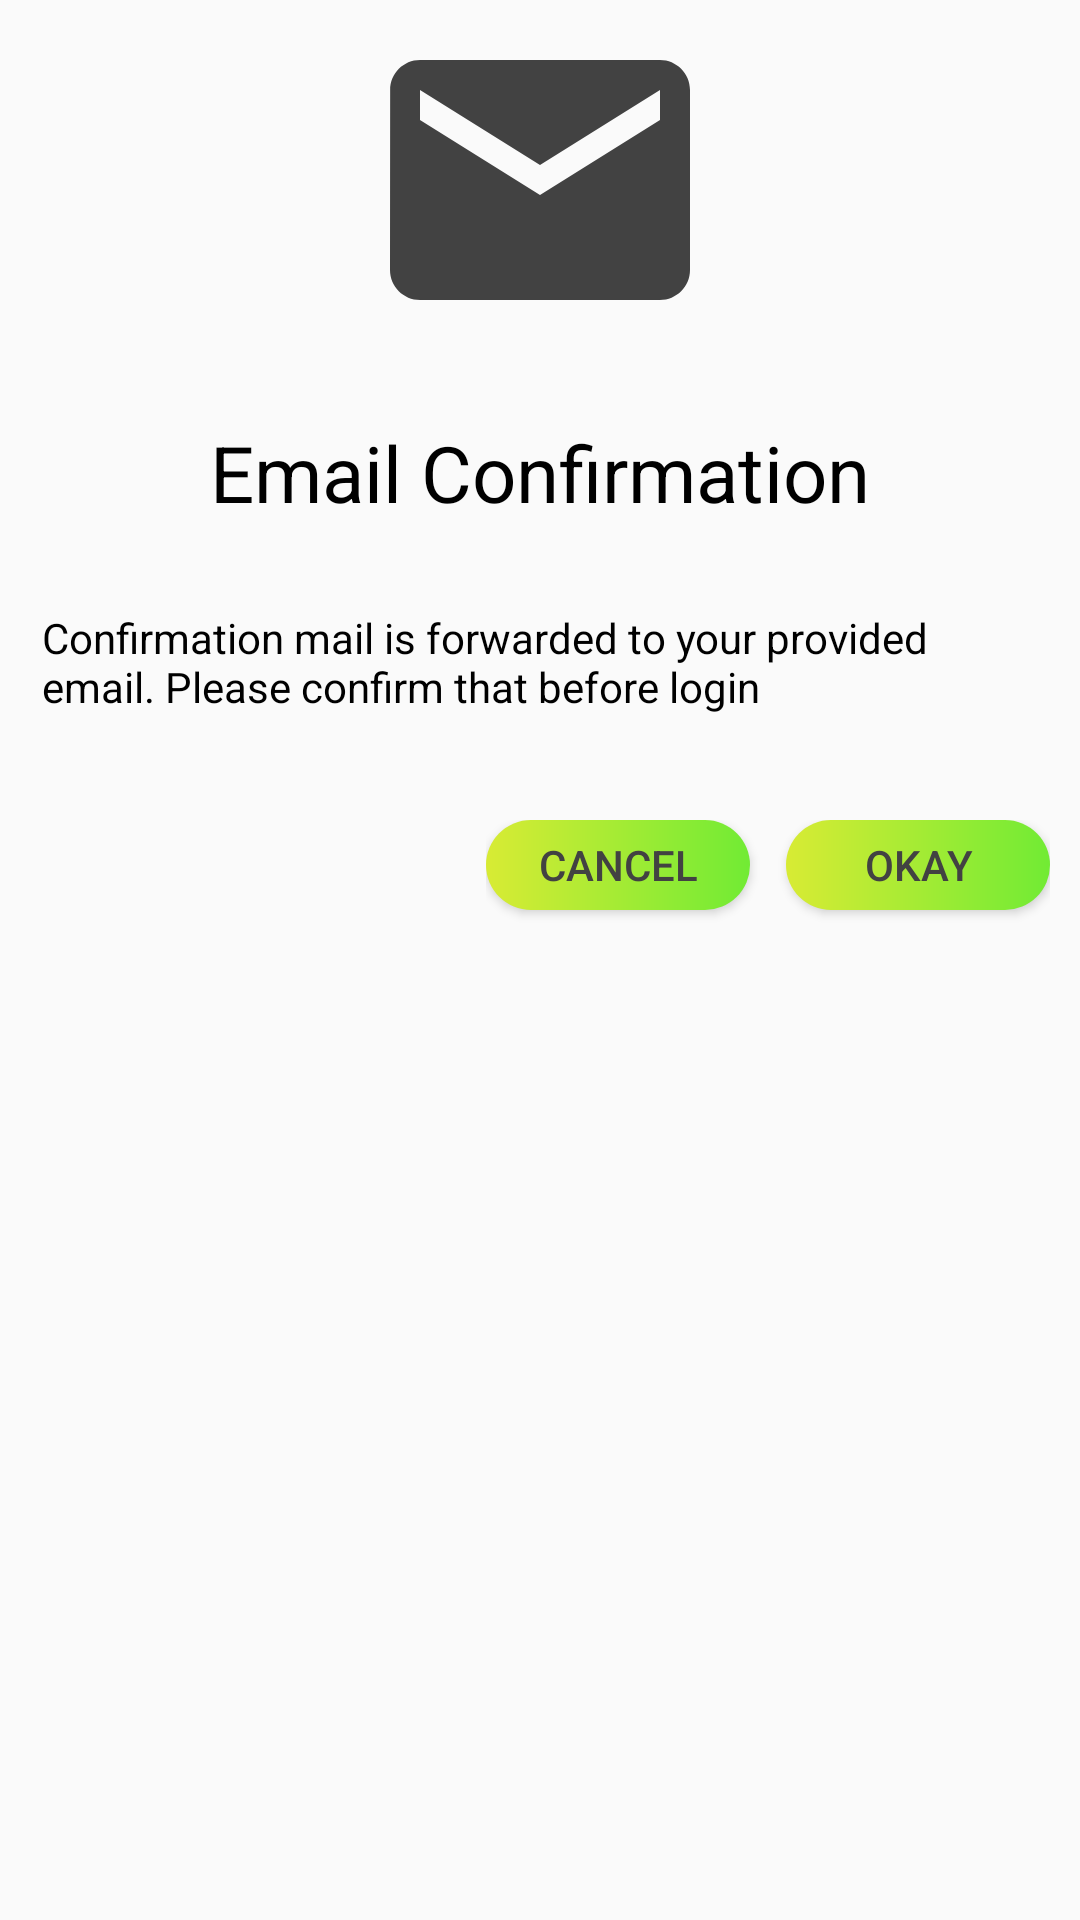

Reconstruct the res/layout file that produces this screen, plus the resources it refers to.
<!-- AndroidManifest.xml: application theme AppTheme -->
<!-- res/layout/dialog_confirm_email.xml -->
<?xml version="1.0" encoding="utf-8"?>
<LinearLayout xmlns:android="http://schemas.android.com/apk/res/android"
    android:layout_width="match_parent"
    android:layout_height="match_parent"
    android:orientation="vertical">

    <ImageView
        android:layout_width="match_parent"
        android:layout_height="120dp"
        android:gravity="center"
        android:src="@drawable/email_icon_64dp"
        android:tint="@color/cardview_dark_background"
        android:scaleType="fitCenter" />

    <TextView
        android:layout_width="wrap_content"
        android:layout_height="wrap_content"
        android:text="Email Confirmation"
        android:layout_marginTop="20dp"
        android:layout_marginLeft="4dp"
        android:layout_marginRight="4dp"
        android:layout_marginBottom="10dp"
        android:textSize="26sp"
        android:textColor="#ff000000"
        android:layout_centerHorizontal="true"
        android:layout_gravity="center" />

    <TextView
        android:layout_width="wrap_content"
        android:layout_height="wrap_content"
        android:text="Confirmation mail is forwarded to your provided email. Please confirm that before login"
        android:layout_marginTop="8dp"
        android:layout_marginLeft="4dp"
        android:layout_marginRight="4dp"
        android:layout_marginBottom="10dp"
        android:textSize="14sp"
        android:padding="10dp"
        android:textColor="#ff000000"
        android:layout_centerHorizontal="true"
        android:layout_gravity="center" />


    <LinearLayout
        android:layout_width="wrap_content"
        android:layout_height="wrap_content"
        android:layout_gravity="right"
        android:layout_marginLeft="10dp"
        android:layout_marginTop="15dp"
        android:layout_marginRight="10dp"
        android:layout_marginBottom="10dp"
        android:orientation="horizontal">

        <Button
            android:layout_width="wrap_content"
            android:layout_height="30dp"
            android:text="Cancel"
            android:id="@+id/btn_cancel"
            android:gravity="center_vertical|center_horizontal"
            android:layout_below="@+id/text_dialog"
            android:layout_marginBottom="20dp"
            android:background="@drawable/gradient"
            android:layout_marginRight="12dp"
            android:layout_centerHorizontal="true"
            android:textColor="@color/cardview_dark_background" />

        <Button
            android:layout_width="wrap_content"
            android:layout_height="30dp"
            android:text="Okay"
            android:id="@+id/btn_okay"
            android:gravity="center_vertical|center_horizontal"
            android:layout_below="@+id/text_dialog"
            android:layout_marginBottom="20dp"
            android:background="@drawable/gradient"
            android:layout_centerHorizontal="true"
            android:textColor="@color/cardview_dark_background" />

    </LinearLayout>


</LinearLayout>
<!-- resources referenced by this layout -->
<resources>
  <!-- drawable email_icon_64dp (drawable) -->
  <vector android:height="64dp" android:viewportHeight="24.0"
      android:viewportWidth="24.0" android:width="64dp" xmlns:android="http://schemas.android.com/apk/res/android">
      <path android:fillColor="#FF000000" android:pathData="M20,4L4,4c-1.1,0 -1.99,0.9 -1.99,2L2,18c0,1.1 0.9,2 2,2h16c1.1,0 2,-0.9 2,-2L22,6c0,-1.1 -0.9,-2 -2,-2zM20,8l-8,5 -8,-5L4,6l8,5 8,-5v2z"/>
  </vector>
  <!-- drawable gradient (drawable) -->
  <?xml version="1.0" encoding="utf-8"?>
  <shape xmlns:android="http://schemas.android.com/apk/res/android">
  
      <gradient
          android:startColor="#d8eb34"
          android:endColor="#71eb34"
          />
  
      <corners
          android:radius="20dp"
          />
  
  </shape>
  <style name="AppTheme" parent="Theme.AppCompat.Light.NoActionBar">
          
          <item name="colorPrimary">@color/colorPrimary</item>
          <item name="colorPrimaryDark">@color/colorPrimaryDark</item>
          <item name="colorAccent">@color/colorAccent</item>
      </style>
  <color name="colorPrimary">#008577</color>
  <color name="colorPrimaryDark">#00574B</color>
  <color name="colorAccent">#D81B60</color>
</resources>
